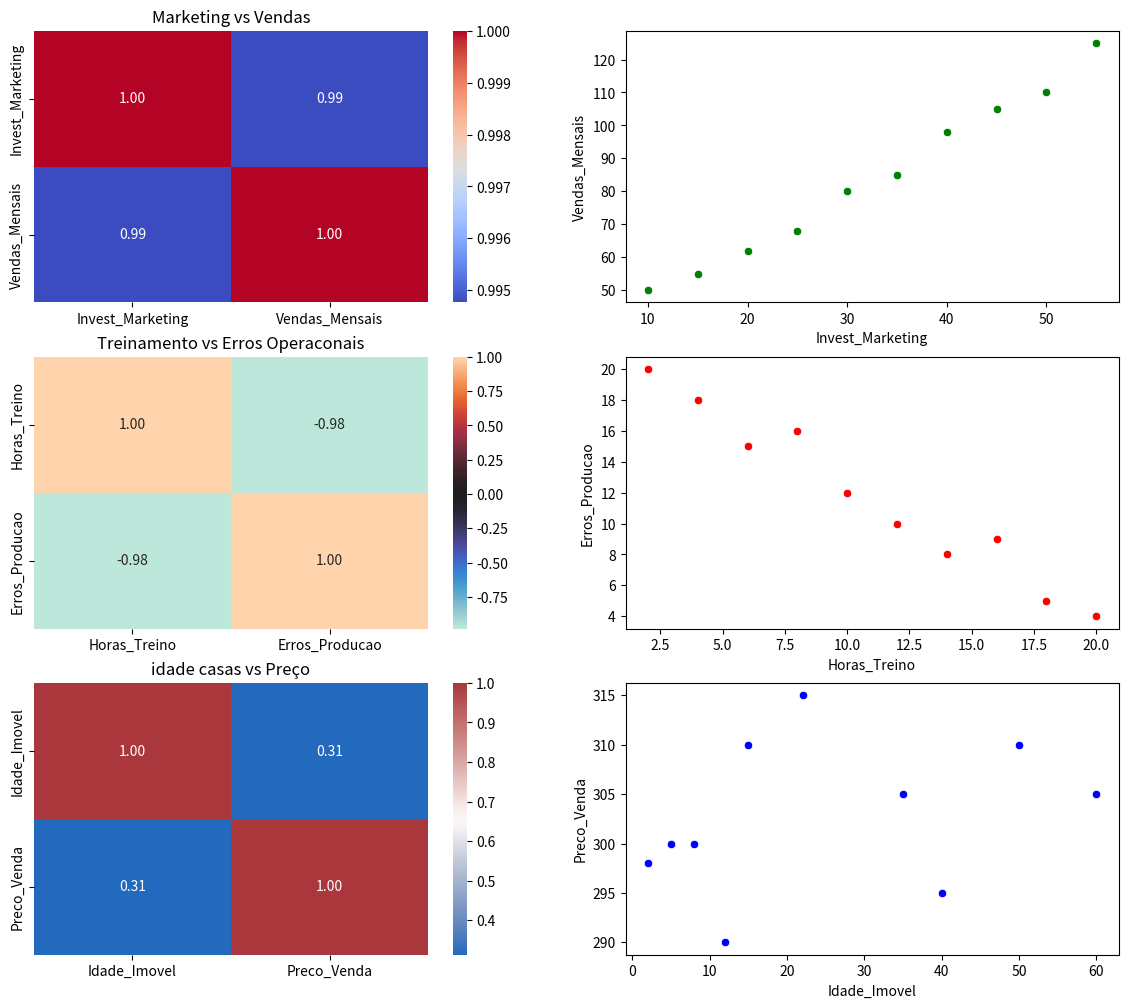

The matplotlib source for this figure:
import pandas as pd 
import seaborn as sns
import matplotlib.pyplot as plt

data = {
    'Invest_Marketing': [10, 15, 20, 25, 30, 35, 40, 45, 50, 55],
    'Vendas_Mensais': [50, 55, 62, 68, 80, 85, 98, 105, 110, 125],
    'Horas_Treino': [2, 4, 6, 8, 10, 12, 14, 16, 18, 20],
    'Erros_Producao': [20, 18, 15, 16, 12, 10, 8, 9, 5, 4],
    'Idade_Imovel': [5, 50, 12, 35, 22, 40, 8, 15, 60, 2],
    'Preco_Venda': [300, 310, 290, 305, 315, 295, 300, 310, 305, 298]
}
df = pd.DataFrame(data)

#Marketing vs Venda
matriz_corr = df[['Invest_Marketing', 'Vendas_Mensais' ]].corr()
print(matriz_corr)
matriz_corr2 = df[['Horas_Treino', 'Erros_Producao']].corr()
print(matriz_corr2)
matriz_corr3 = df[['Idade_Imovel', 'Preco_Venda']].corr()
print(matriz_corr3)

plt.figure(figsize=(14,12))

#Heatmap
plt.subplot(3, 2, 1)
sns.heatmap(matriz_corr, annot= True, cmap='coolwarm', fmt=".2f")
plt.title('Marketing vs Vendas')
plt.subplot(3, 2, 3)
sns.heatmap(matriz_corr2, annot=True, cmap='icefire', fmt=".2f")
plt.title('Treinamento vs Erros Operaconais')
plt.subplot(3, 2, 5)
sns.heatmap(matriz_corr3, annot=True, cmap='vlag', fmt=".2f")
plt.title('idade casas vs Preço')

#Dispersão 
plt.subplot(3, 2, 2)
sns.scatterplot(x='Invest_Marketing', y='Vendas_Mensais', data=df, color='green')
plt.subplot(3, 2, 4)
sns.scatterplot(x='Horas_Treino', y='Erros_Producao', data=df, color='red')
plt.subplot(3, 2, 6)
sns.scatterplot(x='Idade_Imovel', y='Preco_Venda', data=df, color='blue')

plt.show()
